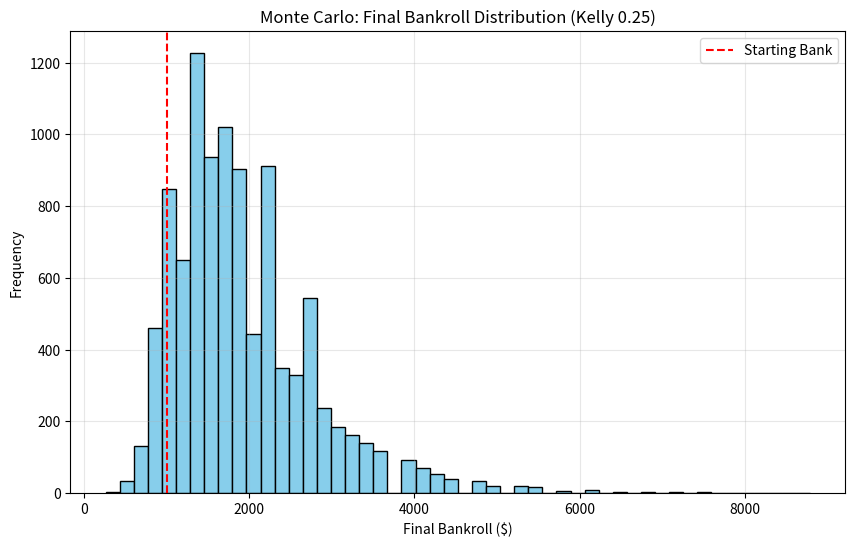

This chart was generated by the following Python code: (Note: this script raises an exception after producing the figure.)

"""
Monte Carlo Simulation for Bankroll Management
==============================================
Simulates 10,000 runs of a betting season to estimate bankruptcy risk.
"""
import numpy as np
import matplotlib.pyplot as plt

def run_monte_carlo(win_rate, avg_odds, roi, n_bets=331, n_sims=10000, start_bank=1000, kelly_fraction=0.25):
    print(f"--- CONFIGURATION ---")
    print(f"Win Rate: {win_rate*100:.1f}%")
    print(f"Avg Odds: {avg_odds:.2f}")
    print(f"ROI (Edge): {roi*100:.1f}%")
    print(f"Kelly Fraction: {kelly_fraction}")
    
    # Kelly Criterion
    # f = (bp - q) / b
    b = avg_odds - 1
    p = win_rate
    q = 1 - p
    full_kelly = (b * p - q) / b
    
    bet_pct = full_kelly * kelly_fraction
    print(f"Full Kelly: {full_kelly*100:.2f}%")
    print(f"Bet Size (Fractional): {bet_pct*100:.2f}% of Bankroll")
    
    results = []
    bankruptcy_count = 0
    
    np.random.seed(42)
    
    for _ in range(n_sims):
        bank = start_bank
        
        # Vectorized simulation for speed
        outcomes = np.random.random(n_bets) < win_rate
        
        # Iterate to update bankroll (compound)
        # Note: Vectorizing compounding is compounding, so loop is okay for 300 bets
        path = [bank]
        curr_bank = bank
        
        for win in outcomes:
            stake = curr_bank * bet_pct
            if stake < 1: stake = 1 # Minimum bet
            
            if win:
                curr_bank += stake * (avg_odds - 1)
            else:
                curr_bank -= stake
            
            if curr_bank <= 0:
                curr_bank = 0
                break
        
        if curr_bank <= 0:
            bankruptcy_count += 1
            
        results.append(curr_bank)
        
    results = np.array(results)
    
    print("\n--- RESULTS (10,000 Sims) ---")
    print(f"Mean Final Bank: ${results.mean():.2f}")
    print(f"Median Final Bank: ${np.median(results):.2f}")
    print(f"P10 (Worst 10%): ${np.percentile(results, 10):.2f}")
    print(f"P90 (Best 10%): ${np.percentile(results, 90):.2f}")
    print(f"Bankruptcy Rate: {bankruptcy_count / n_sims * 100:.2f}%")
    
    # Plot
    plt.figure(figsize=(10, 6))
    plt.hist(results, bins=50, color='skyblue', edgecolor='black')
    plt.axvline(start_bank, color='red', linestyle='--', label='Starting Bank')
    plt.title(f"Monte Carlo: Final Bankroll Distribution (Kelly {kelly_fraction})")
    plt.xlabel("Final Bankroll ($)")
    plt.ylabel("Frequency")
    plt.legend()
    plt.grid(True, alpha=0.3)
    plt.savefig('reports/monte_carlo_distribution.png')
    print("[GRAPH] Saved to reports/monte_carlo_distribution.png")

if __name__ == "__main__":
    # Parameters from the "Longshot" Strategy (The best performer)
    # Win Rate: 27.8%
    # ROI: 16.07%
    # Implied Odds from Win Rate + ROI? 
    # Profit = (Odds-1)*WR - (1-WR) = Odds*WR - WR - 1 + WR = Odds*WR - 1
    # ROI = Profit / 1 = Odds*WR - 1
    # 1.1607 = Odds * 0.278 => Odds = 4.17
    
    run_monte_carlo(win_rate=0.278, avg_odds=4.17, roi=0.1607)
